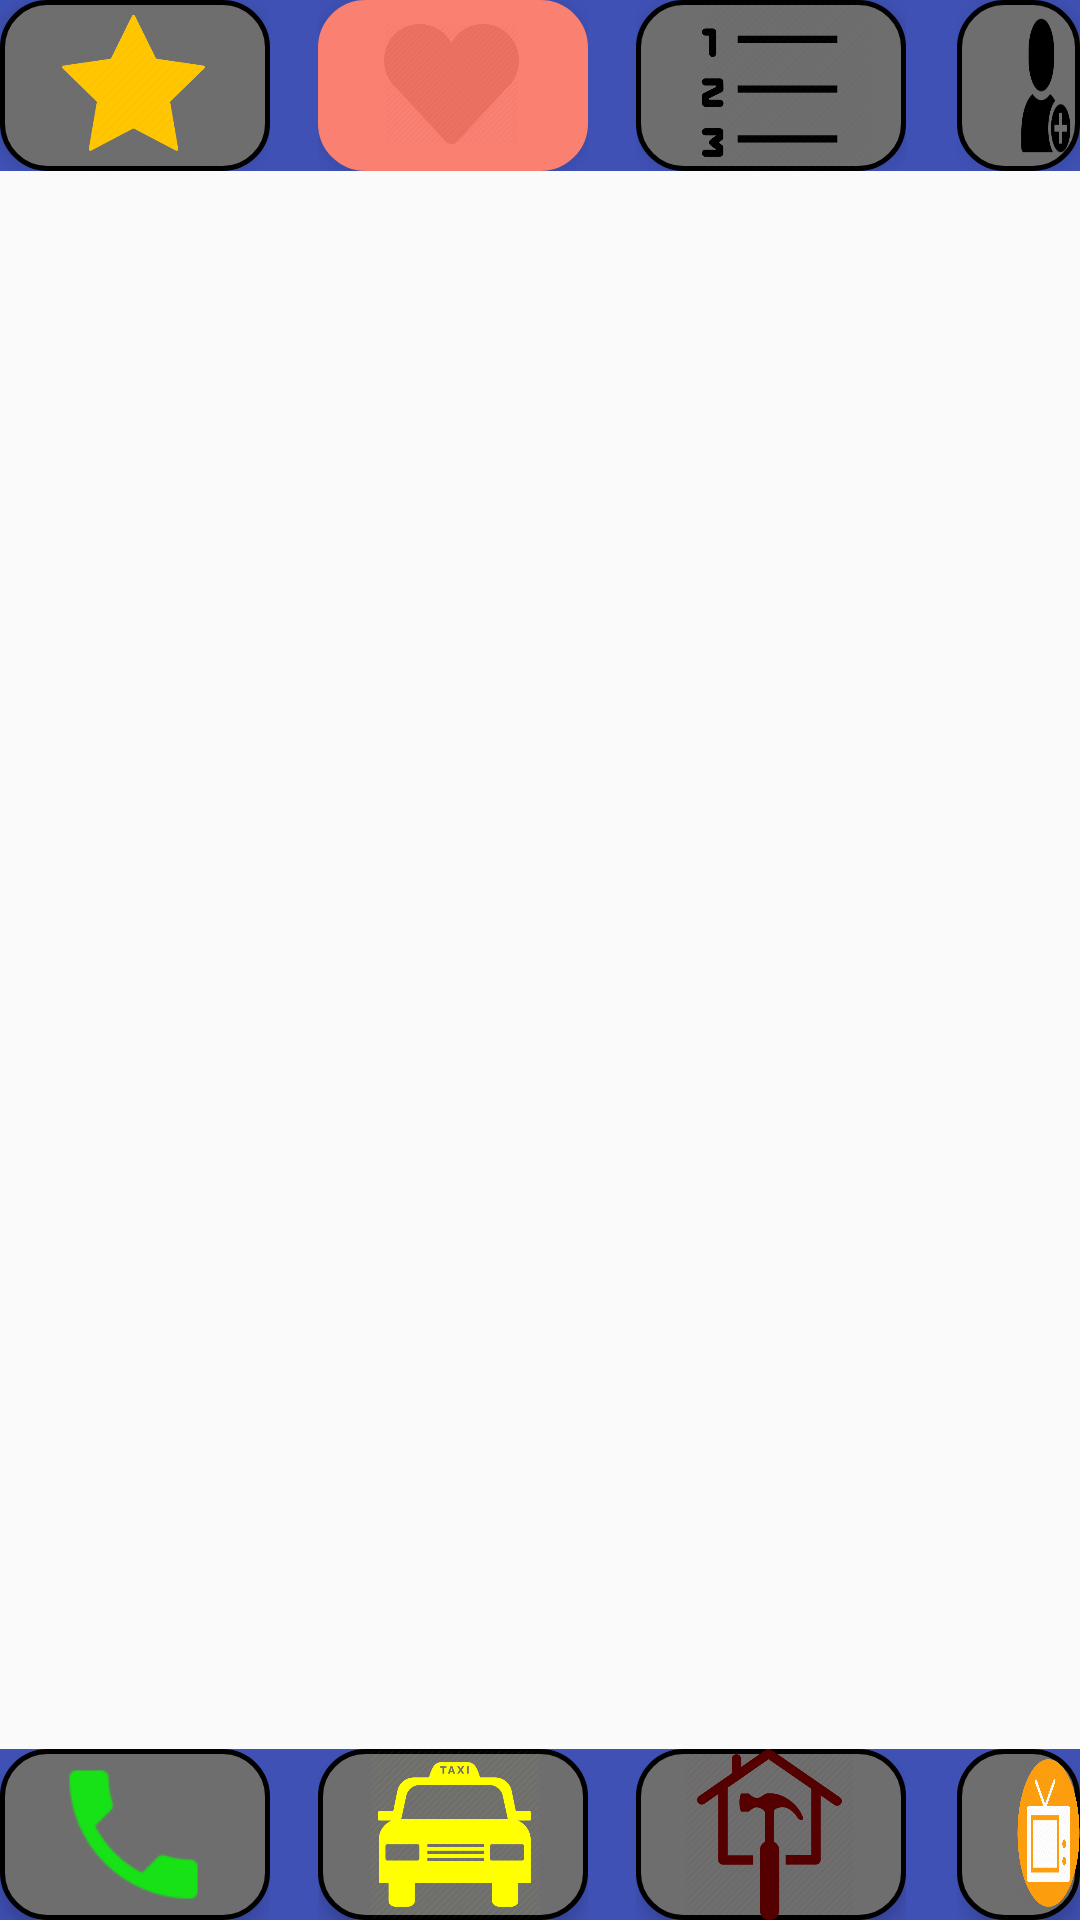

This screen was rendered from an Android layout file. Write that file and the resources it references.
<!-- AndroidManifest.xml: application theme AppTheme -->
<!-- res/layout/activity_fav_contacts.xml -->
<?xml version="1.0" encoding="utf-8"?>
<RelativeLayout xmlns:android="http://schemas.android.com/apk/res/android"
    xmlns:aapt="http://schemas.android.com/aapt"
    xmlns:app="http://schemas.android.com/apk/res-auto"
    xmlns:tools="http://schemas.android.com/tools"
    android:layout_width="match_parent"
    android:layout_height="match_parent">



    <RelativeLayout
        android:id="@+id/rectangle_1"
        android:layout_width="410dp"
        android:layout_height="57dp"
        android:background="#3F51B5"
        android:layout_alignParentTop="true">

        <RelativeLayout
            android:id="@+id/rel_1"
            android:layout_width="wrap_content"
            android:layout_height="wrap_content">

            <View
                android:id="@+id/rectangle_2"
                android:layout_width="90dp"
                android:layout_height="57dp"
                android:background="@drawable/roundbtn"
                android:elevation="4dp" />

            <View
                android:id="@+id/bt_2"
                android:layout_width="57dp"
                android:layout_height="57dp"
                android:background="@drawable/star"
                android:elevation="4dp"
                android:layout_marginLeft="16dp" />

        </RelativeLayout>


        <RelativeLayout
            android:id="@+id/rel_2"
            android:layout_width="wrap_content"
            android:layout_height="wrap_content"
            android:layout_toEndOf="@+id/rel_1"
            android:layout_marginStart="16dp">

            <View
                android:id="@+id/rectangle_3"
                android:layout_width="90dp"
                android:layout_height="57dp"
                android:backgroundTint="#FA8072"
                android:background="@drawable/roundbtn"
                android:elevation="4dp"
                />

            <View
                android:id="@+id/bt_3"
                android:layout_width="45dp"
                android:layout_height="40dp"
                android:background="@drawable/heart"
                android:elevation="4dp"
                android:layout_marginStart="22dp"
                android:layout_marginTop="8dp"/>
        </RelativeLayout>
        


        <RelativeLayout
            android:id="@+id/rel_3"
            android:layout_width="wrap_content"
            android:layout_height="wrap_content"
            android:layout_toEndOf="@+id/rel_2"
            android:layout_marginStart="16dp">
            <View
                android:id="@+id/rectangle_4"
                android:layout_width="90dp"
                android:layout_height="57dp"
                android:background="@drawable/roundbtn"
                android:elevation="4dp" />

            <View
                android:id="@+id/bt_4"
                android:layout_width="57dp"
                android:layout_height="57dp"
                android:background="@drawable/bullet"
                android:elevation="4dp"
                android:layout_marginStart="22dp"
                />

        </RelativeLayout>

        <RelativeLayout
            android:id="@+id/rel_4"
            android:layout_width="wrap_content"
            android:layout_height="wrap_content"
            android:layout_toEndOf="@+id/rel_3"
            android:layout_marginStart="17dp">
            <View
                android:id="@+id/rectangle_5"
                android:layout_width="90dp"
                android:layout_height="57dp"
                android:background="@drawable/roundbtn"
                android:elevation="4dp" />

            <View
                android:id="@+id/bt_5"
                android:layout_width="57dp"
                android:layout_height="57dp"
                android:background="@drawable/add"
                android:elevation="4dp"
                android:layout_marginStart="18dp"/>
        </RelativeLayout>
    </RelativeLayout>


    <android.support.v7.widget.RecyclerView
        android:id="@+id/my_recycler_view"
        android:layout_below="@+id/rectangle_1"
        android:layout_width="match_parent"
        android:layout_height="match_parent"
        android:layout_marginTop="15dp"
        android:layout_marginBottom="15dp"
        />


    <RelativeLayout
        android:id="@+id/rectangle_7"
        android:layout_width="410dp"
        android:layout_height="57dp"
        android:layout_alignParentBottom="true"
        android:background="#3F51B5">

        <RelativeLayout
            android:id="@+id/rel_5"
            android:layout_width="wrap_content"
            android:layout_height="wrap_content">

            <View
                android:id="@+id/rectangle_8"
                android:layout_width="90dp"
                android:layout_height="57dp"
                android:background="@drawable/roundbtn"
                android:elevation="4dp" />

            <View
                android:id="@+id/bt_6"
                android:layout_width="57dp"
                android:layout_height="57dp"
                android:background="@drawable/ic_phone"
                android:backgroundTint="#00ff00"
                android:elevation="4dp"
                android:layout_marginLeft="16dp" />

        </RelativeLayout>


        <RelativeLayout
            android:id="@+id/rel_6"
            android:layout_width="wrap_content"
            android:layout_height="wrap_content"
            android:layout_toEndOf="@+id/rel_5"
            android:layout_marginStart="16dp">

            <View
                android:id="@+id/rectangle_9"
                android:layout_width="90dp"
                android:layout_height="57dp"
                android:background="@drawable/roundbtn"
                android:elevation="4dp"
                />

            <View
                android:id="@+id/bt_7"
                android:layout_width="57dp"
                android:layout_height="57dp"
                android:background="@drawable/cab"
                android:backgroundTint="#ffff00"
                android:elevation="4dp"
                android:layout_marginStart="17dp"/>
        </RelativeLayout>
        


        <RelativeLayout
            android:id="@+id/rel_7"
            android:layout_width="wrap_content"
            android:layout_height="wrap_content"
            android:layout_toEndOf="@+id/rel_6"
            android:layout_marginStart="16dp">
            <View
                android:id="@+id/rectangle_10"
                android:layout_width="90dp"
                android:layout_height="57dp"
                android:background="@drawable/roundbtn"
                android:elevation="4dp" />

            <View
                android:id="@+id/bt_8"
                android:layout_width="57dp"
                android:layout_height="57dp"
                android:background="@drawable/home"
                android:backgroundTint="#550000"
                android:elevation="4dp"
                android:layout_marginStart="16dp"
                />

        </RelativeLayout>

        <RelativeLayout
            android:id="@+id/rel_8"
            android:layout_width="wrap_content"
            android:layout_height="wrap_content"
            android:layout_toEndOf="@+id/rel_7"
            android:layout_marginStart="17dp">
            <View
                android:id="@+id/rectangle_11"
                android:layout_width="90dp"
                android:layout_height="57dp"
                android:background="@drawable/roundbtn"
                android:elevation="4dp" />

            <View
                android:id="@+id/bt_9"
                android:layout_width="50dp"
                android:layout_height="50dp"
                android:background="@drawable/ent"
                android:elevation="4dp"
                android:layout_marginStart="20dp"
                android:layout_marginTop="3dp"/>
        </RelativeLayout>
    </RelativeLayout>





</RelativeLayout>
<!-- resources referenced by this layout -->
<resources>
  <!-- drawable add: png bitmap (drawable-xxhdpi, 3166 bytes) -->
  <!-- drawable bullet: png bitmap (drawable-xxhdpi, 12504 bytes) -->
  <!-- drawable cab: png bitmap (drawable-xxhdpi, 18711 bytes) -->
  <!-- drawable ent: png bitmap (drawable-xxhdpi, 32354 bytes) -->
  <!-- drawable heart: png bitmap (drawable-xxhdpi, 17105 bytes) -->
  <!-- drawable home: png bitmap (drawable-xxhdpi, 22066 bytes) -->
  <!-- drawable ic_phone: png bitmap (drawable-xxhdpi, 1109 bytes) -->
  <!-- drawable roundbtn (drawable) -->
  <?xml version="1.0" encoding="utf-8"?>
  <shape xmlns:android="http://schemas.android.com/apk/res/android" android:shape="rectangle" android:padding="10dp">
      <solid android:color="#6E6E6E"/> 
      <corners
          android:bottomRightRadius="15dp"
          android:bottomLeftRadius="15dp"
          android:topLeftRadius="15dp"
          android:topRightRadius="15dp"/>
      <stroke android:width="5px" android:color="#000000"/>
  </shape>
  <!-- drawable star: png bitmap (drawable-xxhdpi, 21551 bytes) -->
  <style name="AppTheme" parent="Theme.AppCompat.Light.NoActionBar">
          
          <item name="colorPrimary">@color/teal1</item>
          <item name="colorPrimaryDark">@color/teal2</item>
          <item name="colorAccent">@color/colorAccent</item>
  
      </style>
  <color name="teal1">#0099ff</color>
  <color name="teal2">#008ae6</color>
  <color name="colorAccent">#FF4081</color>
</resources>
